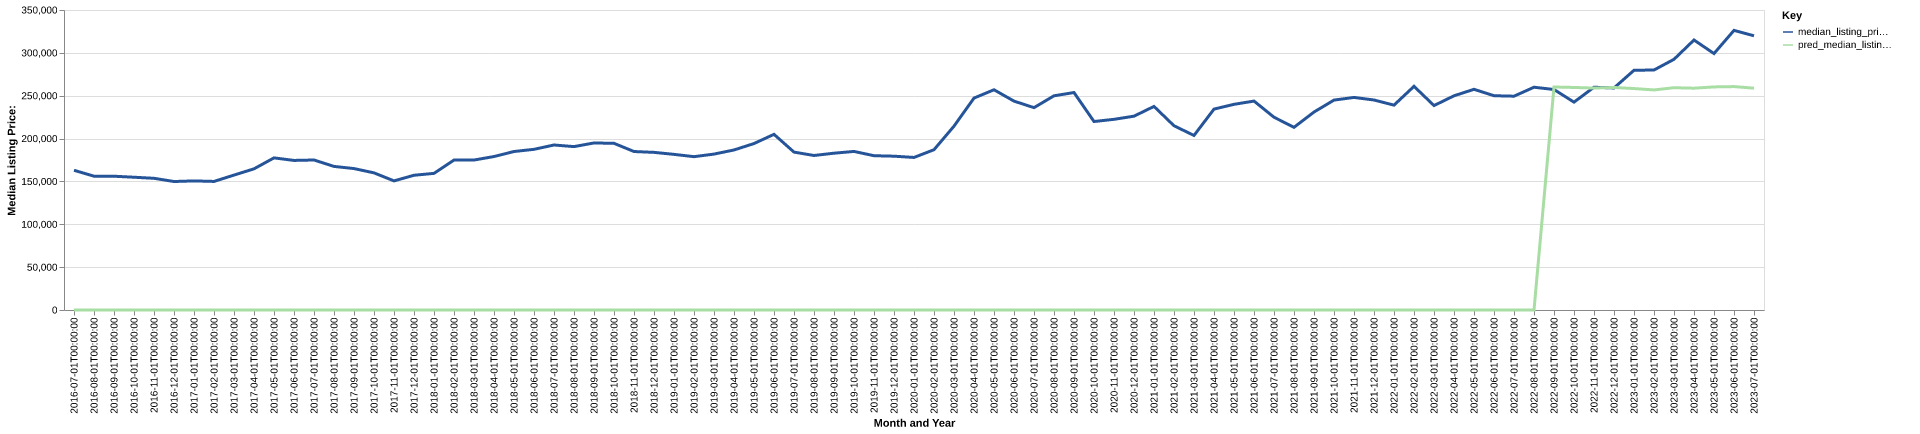

The data file committed next to this chart (first rows):
date, time_idx, median_listing_price, thirty_year_interest_rate_five, month, county_name, active_listing_count, median_days_on_market, pred_median_listing_price, month_year
2016-07-01, 0, 163000, 3.72, 7, Warrensburg, MO, 233.0, 72.0, 0, Jul-2016
2016-08-01, 1, 156125, 3.73, 8, Warrensburg, MO, 225.0, 72.0, 0, Aug-2016
2016-09-01, 2, 156075, 3.66, 9, Warrensburg, MO, 228.0, 66.0, 0, Sep-2016
2016-10-01, 3, 154900, 3.64, 10, Warrensburg, MO, 231.0, 70.0, 0, Oct-2016
2016-11-01, 4, 153650, 3.66, 11, Warrensburg, MO, 221.0, 76.0, 0, Nov-2016
2016-12-01, 5, 149900, 3.48, 12, Warrensburg, MO, 204.0, 93.0, 0, Dec-2016
2017-01-01, 6, 150612, 3.45, 1, Warrensburg, MO, 197.0, 111.0, 0, Jan-2017
2017-02-01, 7, 150000, 3.5, 2, Warrensburg, MO, 188.0, 105.0, 0, Feb-2017
2017-03-01, 8, 157400, 3.52, 3, Warrensburg, MO, 192.0, 60.0, 0, Mar-2017
2017-04-01, 9, 164700, 4.03, 4, Warrensburg, MO, 195.0, 50.0, 0, Apr-2017
2017-05-01, 10, 177475, 4.32, 5, Warrensburg, MO, 186.0, 61.0, 0, May-2017
2017-06-01, 11, 174500, 4.2, 6, Warrensburg, MO, 192.0, 60.0, 0, Jun-2017
2017-07-01, 12, 175000, 4.19, 7, Warrensburg, MO, 193.0, 66.0, 0, Jul-2017
2017-08-01, 13, 167525, 4.3, 8, Warrensburg, MO, 193.0, 66.0, 0, Aug-2017
2017-09-01, 14, 165000, 4.1, 9, Warrensburg, MO, 194.0, 56.0, 0, Sep-2017
2017-10-01, 15, 160000, 4.05, 10, Warrensburg, MO, 193.0, 63.0, 0, Oct-2017
2017-11-01, 16, 150625, 3.94, 11, Warrensburg, MO, 189.0, 69.0, 0, Nov-2017
2017-12-01, 17, 157200, 4.03, 12, Warrensburg, MO, 177.0, 78.0, 0, Dec-2017
2018-01-01, 18, 159400, 3.93, 1, Warrensburg, MO, 155.0, 84.0, 0, Jan-2018
2018-02-01, 19, 174950, 3.83, 2, Warrensburg, MO, 160.0, 74.0, 0, Feb-2018
2018-03-01, 20, 174950, 3.94, 3, Warrensburg, MO, 167.0, 54.0, 0, Mar-2018
2018-04-01, 21, 179050, 3.95, 4, Warrensburg, MO, 170.0, 43.0, 0, Apr-2018
2018-05-01, 22, 184900, 3.99, 5, Warrensburg, MO, 176.0, 44.0, 0, May-2018
2018-06-01, 23, 187450, 4.15, 6, Warrensburg, MO, 192.0, 45.0, 0, Jun-2018
2018-07-01, 24, 192500, 4.4, 7, Warrensburg, MO, 198.0, 52.0, 0, Jul-2018
2018-08-01, 25, 190625, 4.46, 8, Warrensburg, MO, 189.0, 59.0, 0, Aug-2018
2018-09-01, 26, 194881, 4.58, 9, Warrensburg, MO, 190.0, 67.0, 0, Sep-2018
2018-10-01, 27, 194450, 4.66, 10, Warrensburg, MO, 171.0, 68.0, 0, Oct-2018
2018-11-01, 28, 184900, 4.62, 11, Warrensburg, MO, 159.0, 64.0, 0, Nov-2018
2018-12-01, 29, 183900, 4.54, 12, Warrensburg, MO, 143.0, 70.0, 0, Dec-2018
2019-01-01, 30, 181575, 4.6, 1, Warrensburg, MO, 131.0, 70.0, 0, Jan-2019
2019-02-01, 31, 178888, 4.72, 2, Warrensburg, MO, 134.0, 66.0, 0, Feb-2019
2019-03-01, 32, 181893, 4.9, 3, Warrensburg, MO, 146.0, 51.0, 0, Mar-2019
2019-04-01, 33, 186700, 4.94, 4, Warrensburg, MO, 151.0, 42.0, 0, Apr-2019
2019-05-01, 34, 194200, 4.75, 5, Warrensburg, MO, 160.0, 39.0, 0, May-2019
2019-06-01, 35, 204950, 4.51, 6, Warrensburg, MO, 165.0, 51.0, 0, Jun-2019
2019-07-01, 36, 184200, 4.41, 7, Warrensburg, MO, 179.0, 42.0, 0, Jul-2019
2019-08-01, 37, 180273, 4.41, 8, Warrensburg, MO, 180.0, 48.0, 0, Aug-2019
2019-09-01, 38, 182932, 4.2, 9, Warrensburg, MO, 181.0, 53.0, 0, Sep-2019
2019-10-01, 39, 185000, 4.14, 10, Warrensburg, MO, 182.0, 56.0, 0, Oct-2019
2019-11-01, 40, 180000, 3.84, 11, Warrensburg, MO, 163.0, 53.0, 0, Nov-2019
2019-12-01, 41, 179450, 3.81, 12, Warrensburg, MO, 142.0, 69.0, 0, Dec-2019
2020-01-01, 42, 177975, 3.75, 1, Warrensburg, MO, 129.0, 74.0, 0, Jan-2020
2020-02-01, 43, 187000, 3.73, 2, Warrensburg, MO, 110.0, 76.0, 0, Feb-2020
2020-03-01, 44, 214500, 3.78, 3, Warrensburg, MO, 117.0, 58.0, 0, Mar-2020
2020-04-01, 45, 247238, 3.75, 4, Warrensburg, MO, 118.0, 46.0, 0, Apr-2020
2020-05-01, 46, 256950, 3.74, 5, Warrensburg, MO, 105.0, 52.0, 0, May-2020
2020-06-01, 47, 243700, 3.72, 6, Warrensburg, MO, 100.0, 48.0, 0, Jun-2020
2020-07-01, 48, 236075, 3.49, 7, Warrensburg, MO, 103.0, 45.0, 0, Jul-2020
2020-08-01, 49, 249900, 3.65, 8, Warrensburg, MO, 89.0, 42.0, 0, Aug-2020
2020-09-01, 50, 253700, 3.33, 9, Warrensburg, MO, 95.0, 34.0, 0, Sep-2020
2020-10-01, 51, 219900, 3.28, 10, Warrensburg, MO, 92.0, 48.0, 0, Oct-2020
2020-11-01, 52, 222450, 3.21, 11, Warrensburg, MO, 89.0, 55.0, 0, Nov-2020
2020-12-01, 53, 226125, 3.07, 12, Warrensburg, MO, 73.0, 70.0, 0, Dec-2020
2021-01-01, 54, 237500, 2.99, 1, Warrensburg, MO, 72.0, 66.0, 0, Jan-2021
2021-02-01, 55, 214950, 2.93, 2, Warrensburg, MO, 52.0, 57.0, 0, Feb-2021
2021-03-01, 56, 203625, 2.88, 3, Warrensburg, MO, 47.0, 43.0, 0, Mar-2021
2021-04-01, 57, 234375, 2.84, 4, Warrensburg, MO, 45.0, 25.0, 0, Apr-2021
2021-05-01, 58, 239950, 2.71, 5, Warrensburg, MO, 44.0, 38.0, 0, May-2021
2021-06-01, 59, 243750, 2.79, 6, Warrensburg, MO, 66.0, 32.0, 0, Jun-2021
... 25 more rows
